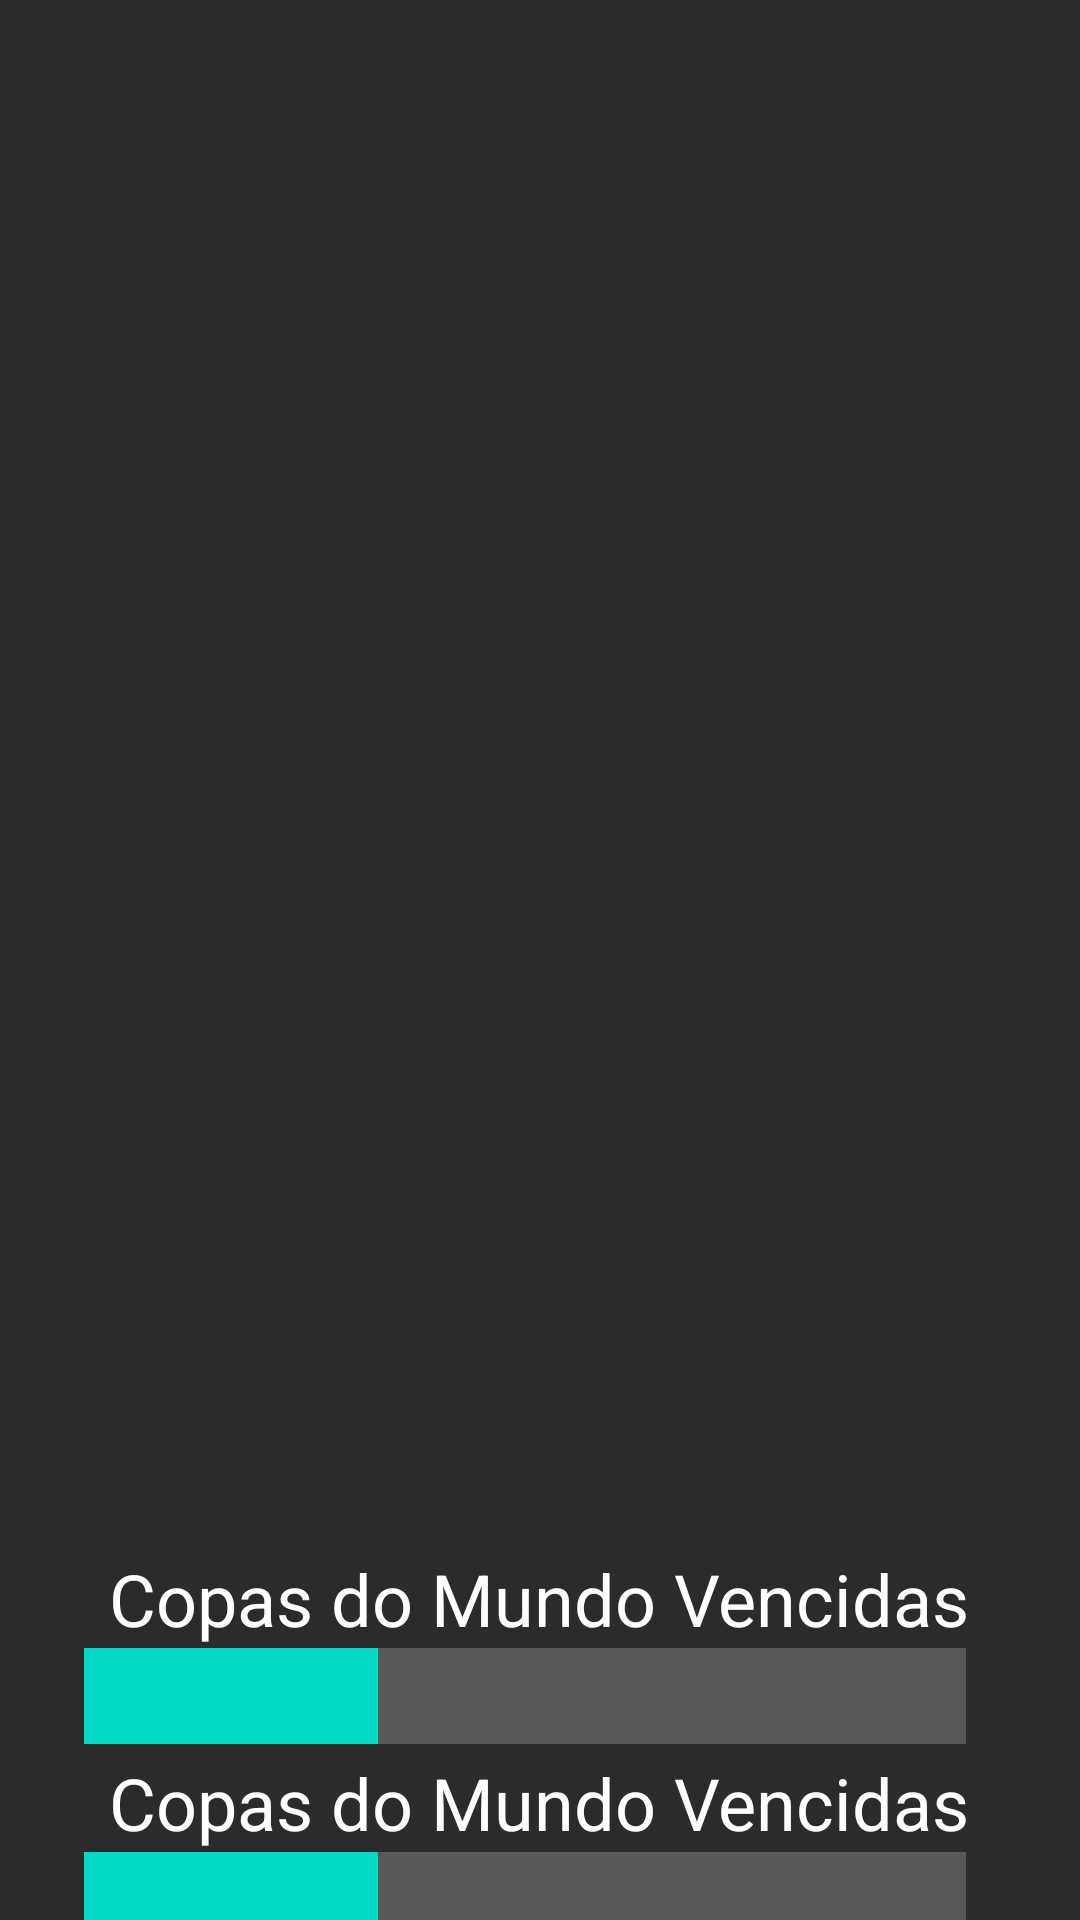

Android layout source for this screen:
<!-- AndroidManifest.xml: application theme Theme.TestSportheca -->
<!-- res/layout/fragment_profile.xml -->
<?xml version="1.0" encoding="utf-8"?>
<androidx.constraintlayout.widget.ConstraintLayout xmlns:android="http://schemas.android.com/apk/res/android"
    xmlns:app="http://schemas.android.com/apk/res-auto"
    xmlns:tools="http://schemas.android.com/tools"
    android:layout_width="match_parent"
    android:layout_height="match_parent"
    android:background="#2B2B2B"
    tools:context=".MainActivity">

    <TextView
        android:id="@+id/txt_country"
        android:layout_width="148dp"
        android:layout_height="32dp"
        android:layout_marginBottom="373dp"
        android:textAlignment="center"
        android:textColor="@color/white"
        android:textSize="24sp"
        app:layout_constraintBottom_toBottomOf="parent"
        app:layout_constraintEnd_toEndOf="parent"
        app:layout_constraintHorizontal_bias="0.498"
        app:layout_constraintStart_toStartOf="parent"
        app:layout_constraintTop_toBottomOf="@+id/txt_name"
        app:layout_constraintVertical_bias="0.175"
        tools:text="Alemanha" />

    <ImageView
        android:id="@+id/imageView3"
        android:layout_width="100dp"
        android:layout_height="100dp"
        android:layout_marginTop="100dp"
        app:layout_constraintEnd_toEndOf="parent"
        app:layout_constraintStart_toStartOf="parent"
        app:layout_constraintTop_toTopOf="parent"
        tools:srcCompat="@tools:sample/avatars" />

    <TextView
        android:id="@+id/txt_name"
        android:layout_width="295dp"
        android:layout_height="43dp"
        android:layout_marginTop="24dp"
        android:textAlignment="center"
        android:textColor="@color/white"
        android:textSize="30sp"
        app:layout_constraintEnd_toEndOf="parent"
        app:layout_constraintStart_toStartOf="parent"
        app:layout_constraintTop_toBottomOf="@+id/imageView3"
        tools:text="Usuário de Teste" />

    <TextView
        android:id="@+id/txt_position"
        android:layout_width="148dp"
        android:layout_height="32dp"
        android:textAlignment="center"
        android:textColor="@color/white"
        android:textSize="24sp"
        app:layout_constraintBottom_toBottomOf="parent"
        app:layout_constraintEnd_toEndOf="parent"
        app:layout_constraintHorizontal_bias="0.498"
        app:layout_constraintStart_toStartOf="parent"
        app:layout_constraintTop_toBottomOf="@+id/txt_country"
        app:layout_constraintVertical_bias="0.039"
        tools:text="Atacante" />

    <ImageView
        android:id="@+id/imageView4"
        android:layout_width="150dp"
        android:layout_height="150dp"
        android:src="@drawable/ic_circle"
        app:layout_constraintBottom_toBottomOf="parent"
        app:layout_constraintEnd_toEndOf="parent"
        app:layout_constraintHorizontal_bias="0.498"
        app:layout_constraintStart_toStartOf="parent"
        app:layout_constraintTop_toBottomOf="@+id/txt_position"
        app:layout_constraintVertical_bias="0.104" />

    <TextView
        android:id="@+id/txt_percentage"
        android:layout_width="wrap_content"
        android:layout_height="wrap_content"
        android:textColor="@color/purple_200"
        android:textSize="24sp"
        app:layout_constraintBottom_toBottomOf="@+id/imageView4"
        app:layout_constraintEnd_toEndOf="@+id/imageView4"
        app:layout_constraintStart_toStartOf="@+id/imageView4"
        app:layout_constraintTop_toTopOf="@+id/imageView4"
        tools:text="59.193" />

    <TextView
        android:id="@+id/textView3"
        android:layout_width="wrap_content"
        android:layout_height="wrap_content"
        android:textColor="@color/white"
        android:textSize="24sp"
        app:layout_constraintBottom_toBottomOf="parent"
        app:layout_constraintEnd_toEndOf="parent"
        app:layout_constraintHorizontal_bias="0.496"
        app:layout_constraintStart_toStartOf="parent"
        app:layout_constraintTop_toBottomOf="@+id/imageView4"
        app:layout_constraintVertical_bias="0.125"
        android:text="Copas do Mundo Vencidas" />

    <androidx.constraintlayout.widget.ConstraintLayout
        android:id="@+id/progresslayout"
        android:layout_width="match_parent"
        android:layout_height="wrap_content"
        android:layout_marginHorizontal="28dp"
        app:layout_constraintStart_toStartOf="parent"
        app:layout_constraintTop_toBottomOf="@+id/textView3">

        <ProgressBar
            android:id="@+id/progress_bar_won"
            style="@style/Widget.AppCompat.ProgressBar.Horizontal"
            android:layout_width="0dp"
            android:layout_height="wrap_content"
            android:max="3"
            android:progress="1"
            android:scaleY="8"
            app:layout_constraintBottom_toBottomOf="parent"
            app:layout_constraintEnd_toStartOf="@+id/txt_won_position"
            app:layout_constraintStart_toStartOf="parent"
            app:layout_constraintTop_toTopOf="parent" />

        <TextView
            android:id="@+id/txt_won_position"
            android:layout_width="wrap_content"
            android:layout_height="wrap_content"
            android:layout_marginStart="10dp"
            android:textColor="@color/white"
            android:textSize="24dp"
            app:layout_constraintBottom_toBottomOf="parent"
            app:layout_constraintEnd_toEndOf="parent"
            app:layout_constraintStart_toEndOf="@+id/progress_bar_won"
            app:layout_constraintTop_toTopOf="parent"
            tools:text="18°" />

    </androidx.constraintlayout.widget.ConstraintLayout>

    <TextView
        android:id="@+id/textView4"
        android:layout_width="wrap_content"
        android:layout_height="wrap_content"
        android:textColor="@color/white"
        android:textSize="24sp"
        app:layout_constraintBottom_toBottomOf="parent"
        app:layout_constraintEnd_toEndOf="parent"
        app:layout_constraintHorizontal_bias="0.496"
        app:layout_constraintStart_toStartOf="parent"
        app:layout_constraintTop_toBottomOf="@+id/progresslayout"
        app:layout_constraintVertical_bias="0.125"
        android:text="Copas do Mundo Vencidas" />

    <androidx.constraintlayout.widget.ConstraintLayout
        android:id="@+id/progresslayout2"
        android:layout_width="match_parent"
        android:layout_height="wrap_content"
        android:layout_marginHorizontal="28dp"
        app:layout_constraintStart_toStartOf="parent"
        app:layout_constraintTop_toBottomOf="@+id/textView4">

        <ProgressBar
            android:id="@+id/progress_bar_disputed"
            style="@style/Widget.AppCompat.ProgressBar.Horizontal"
            android:layout_width="0dp"
            android:layout_height="wrap_content"
            android:max="3"
            android:progress="1"
            android:scaleY="8"
            app:layout_constraintBottom_toBottomOf="parent"
            app:layout_constraintEnd_toStartOf="@+id/txt_won_disputed"
            app:layout_constraintStart_toStartOf="parent"
            app:layout_constraintTop_toTopOf="parent" />

        <TextView
            android:id="@+id/txt_won_disputed"
            android:layout_width="wrap_content"
            android:layout_height="wrap_content"
            android:layout_marginStart="10dp"
            android:textColor="@color/white"
            android:textSize="24dp"
            app:layout_constraintBottom_toBottomOf="parent"
            app:layout_constraintEnd_toEndOf="parent"
            app:layout_constraintStart_toEndOf="@+id/progress_bar_disputed"
            app:layout_constraintTop_toTopOf="parent"
            tools:text="2°" />

    </androidx.constraintlayout.widget.ConstraintLayout>

</androidx.constraintlayout.widget.ConstraintLayout>
<!-- resources referenced by this layout -->
<resources>
  <style name="Theme.TestSportheca" parent="Theme.MaterialComponents.NoActionBar">
          
          <item name="colorPrimary">@color/purple_500</item>
          <item name="colorPrimaryVariant">@color/purple_700</item>
          <item name="colorOnPrimary">@color/white</item>
          
          <item name="colorSecondary">@color/teal_200</item>
          <item name="colorSecondaryVariant">@color/teal_700</item>
          <item name="colorOnSecondary">@color/black</item>
          
          <item name="android:statusBarColor" tools:targetApi="l">?attr/colorPrimaryVariant</item>
          
      </style>
  <!-- not gathered from this repository: default colours our renderer supplied (Android Studio template values) -->
  <color name="purple_200">#FFBB86FC</color>
  <color name="purple_500">#FF6200EE</color>
  <color name="purple_700">#FF3700B3</color>
  <color name="teal_200">#FF03DAC5</color>
  <color name="teal_700">#FF018786</color>
  <color name="black">#FF000000</color>
  <color name="white">#FFFFFFFF</color>
</resources>
